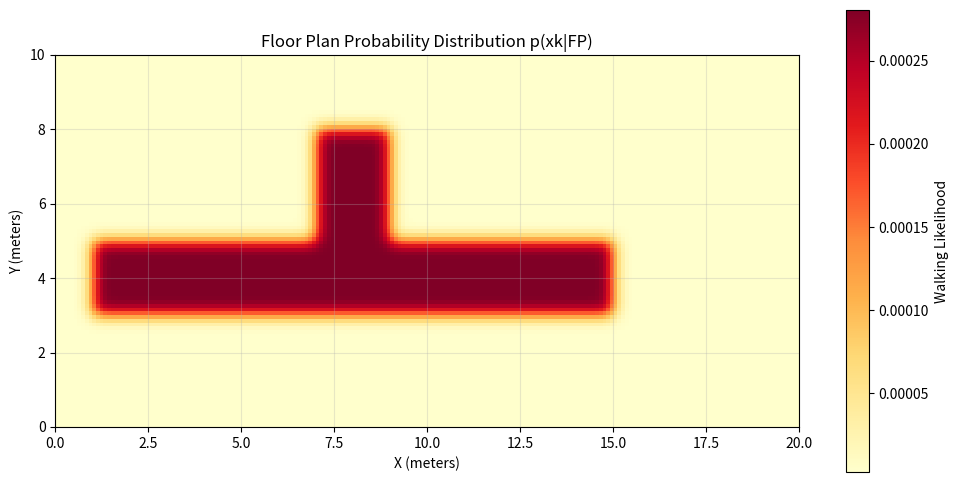

Here is the Python script that generated this plot:
"""
Bayesian Filter for Pedestrian Inertial Navigation
===================================================

Implementation of the non-recursive Bayesian filter from:
"Pedestrian inertial navigation with building floor plans for indoor
environments via non-recursive Bayesian filtering" - Koroglu & Yilmaz (2017)

Core Equation (Equation 5 from paper):
p(xk|Zk) ∝ p(xk|FP) × p(xk|dk, xk-1) × p(zk|xk) × p(xk|xk-1,...,xk-n) × p(xk-1|Zk-1)

Where:
- p(xk|FP): Static floor plan PDF (high in walkable areas, low at walls)
- p(xk|dk, xk-1): Stride length circle (Gaussian circle at distance dk)
- p(zk|xk): Sensor likelihood (IMU heading prediction)
- p(xk|xk-1,...,xk-n): Extended motion model (linear/curved prediction)
- p(xk-1|Zk-1): Previous posterior estimate
"""

import numpy as np
from scipy.optimize import minimize
from scipy.stats import multivariate_normal
import matplotlib.pyplot as plt


class FloorPlanPDF:
    """
    Static floor plan probability distribution p(xk|FP)

    Creates a rasterized probability grid where walkable areas have high
    probability and walls/obstacles have low probability.
    """

    def __init__(self, width_m=20.0, height_m=10.0, resolution=0.1):
        """
        Initialize floor plan PDF

        Args:
            width_m: Width in meters
            height_m: Height in meters
            resolution: Grid resolution in meters (default 0.1m = 10cm)
        """
        self.width_m = width_m
        self.height_m = height_m
        self.resolution = resolution

        # Grid dimensions
        self.grid_width = int(width_m / resolution)
        self.grid_height = int(height_m / resolution)

        # Create simple L-shaped hallway floor plan
        self.grid = self._create_simple_floor_plan()

        # Normalize to make it a proper PDF
        self.grid = self.grid / np.sum(self.grid)

    def _create_simple_floor_plan(self):
        """
        Create a simple L-shaped hallway for testing

        Layout:
        ######################
        ##                  ##
        ##   HALLWAY 1      ##
        ##                  ##
        ##########          ##
               ##          ##
               ## HALLWAY 2##
               ##          ##
               ##############
        """
        grid = np.zeros((self.grid_height, self.grid_width))

        # Hallway 1 (horizontal): 2m wide
        hallway_width_cells = int(2.0 / self.resolution)
        y_start = int(3.0 / self.resolution)
        y_end = y_start + hallway_width_cells
        x_start = int(1.0 / self.resolution)
        x_end = int(15.0 / self.resolution)
        grid[y_start:y_end, x_start:x_end] = 1.0

        # Hallway 2 (vertical): 2m wide, connects to hallway 1
        x_start2 = int(7.0 / self.resolution)
        x_end2 = x_start2 + hallway_width_cells
        y_start2 = y_end  # Connects to hallway 1
        y_end2 = int(8.0 / self.resolution)
        grid[y_start2:y_end2, x_start2:x_end2] = 1.0

        # Apply Gaussian smoothing to create gradient at walls
        from scipy.ndimage import gaussian_filter
        grid = gaussian_filter(grid, sigma=2.0)

        # Normalize to [0.01, 1.0] range (walls get small but non-zero probability)
        grid = 0.01 + 0.99 * (grid / np.max(grid))

        return grid

    def get_probability(self, x, y):
        """
        Get probability at position (x, y) in meters

        Args:
            x: X coordinate in meters
            y: Y coordinate in meters

        Returns:
            Probability density at (x, y)
        """
        # Convert to grid coordinates
        grid_x = int(x / self.resolution)
        grid_y = int(y / self.resolution)

        # Check bounds
        if (0 <= grid_x < self.grid_width and
            0 <= grid_y < self.grid_height):
            return self.grid[grid_y, grid_x]
        else:
            return 0.01  # Low probability outside bounds

    def visualize(self, save_path=None):
        """Visualize the floor plan PDF"""
        plt.figure(figsize=(12, 6))
        plt.imshow(self.grid, origin='lower', cmap='YlOrRd',
                   extent=[0, self.width_m, 0, self.height_m])
        plt.colorbar(label='Walking Likelihood')
        plt.xlabel('X (meters)')
        plt.ylabel('Y (meters)')
        plt.title('Floor Plan Probability Distribution p(xk|FP)')
        plt.grid(True, alpha=0.3)

        if save_path:
            plt.savefig(save_path, dpi=150, bbox_inches='tight')

        return plt


class BayesianNavigationFilter:
    """
    Non-recursive Bayesian filter for pedestrian navigation
    Implements Equation 5 from Koroglu & Yilmaz (2017)
    """

    def __init__(self, floor_plan, stride_length=0.7, n_history=3):
        """
        Initialize Bayesian filter

        Args:
            floor_plan: FloorPlanPDF object
            stride_length: Default stride length in meters
            n_history: Number of previous positions to use in motion model
        """
        self.floor_plan = floor_plan
        self.stride_length = stride_length
        self.n_history = n_history

        # Position history for extended motion model
        self.position_history = []

        # Current posterior estimate
        self.current_estimate = {'x': 2.0, 'y': 4.0}  # Start position
        self.current_covariance = np.eye(2) * 0.5  # Initial uncertainty

        # Tunable parameters
        self.sigma_stride = 0.1  # Stride length uncertainty (meters)
        self.sigma_heading = 0.5  # Heading uncertainty (radians)
        self.sigma_motion = 0.3  # Motion model uncertainty (meters)

    def p_stride_circle(self, x, y, x_prev, y_prev, stride_length):
        """
        p(xk|dk, xk-1): Stride length circle PDF

        Circular Gaussian centered at previous position with radius = stride_length.
        This exploits the fact that ZUPT gives accurate stride lengths.

        Args:
            x, y: Candidate position
            x_prev, y_prev: Previous position
            stride_length: Measured stride length from ZUPT

        Returns:
            Probability density
        """
        # Distance from previous position
        distance = np.sqrt((x - x_prev)**2 + (y - y_prev)**2)

        # Gaussian centered at stride_length
        prob = np.exp(-0.5 * ((distance - stride_length) / self.sigma_stride)**2)
        prob /= (self.sigma_stride * np.sqrt(2 * np.pi))

        return prob

    def p_sensor_likelihood(self, x, y, x_prev, y_prev, heading, stride_length):
        """
        p(zk|xk): Sensor likelihood based on IMU heading (Equation 4)

        zk = x_{k-1} + dk * [sin(heading), cos(heading)]

        Args:
            x, y: Candidate position
            x_prev, y_prev: Previous position
            heading: IMU heading in radians
            stride_length: Stride length

        Returns:
            Probability density
        """
        # IMU prediction
        z_x = x_prev + stride_length * np.sin(heading)
        z_y = y_prev + stride_length * np.cos(heading)

        # Gaussian likelihood centered at IMU prediction
        mean = np.array([z_x, z_y])
        cov = np.eye(2) * self.sigma_heading**2

        try:
            prob = multivariate_normal.pdf([x, y], mean=mean, cov=cov)
        except:
            prob = 1e-10

        return prob

    def p_motion_model(self, x, y):
        """
        p(xk|xk-1, ..., xk-n): Extended motion model

        Predicts locations on a line for straight segments,
        curves for corners. Uses n previous positions.

        Args:
            x, y: Candidate position

        Returns:
            Probability density
        """
        if len(self.position_history) < 2:
            # Not enough history, return uniform
            return 1.0

        # Get last n positions
        history = self.position_history[-self.n_history:]

        if len(history) < 2:
            return 1.0

        # Predict next position using linear extrapolation
        last_pos = np.array([history[-1]['x'], history[-1]['y']])
        prev_pos = np.array([history[-2]['x'], history[-2]['y']])

        # Velocity vector
        velocity = last_pos - prev_pos

        # Predicted position
        predicted = last_pos + velocity

        # Gaussian around predicted position
        mean = predicted
        cov = np.eye(2) * self.sigma_motion**2

        try:
            prob = multivariate_normal.pdf([x, y], mean=mean, cov=cov)
        except:
            prob = 1e-10

        return prob

    def p_previous_posterior(self, x, y):
        """
        p(xk-1|Zk-1): Previous posterior estimate

        Gaussian around previous estimate

        Args:
            x, y: Candidate position

        Returns:
            Probability density
        """
        mean = np.array([self.current_estimate['x'], self.current_estimate['y']])

        try:
            prob = multivariate_normal.pdf([x, y], mean=mean, cov=self.current_covariance)
        except:
            prob = 1e-10

        return prob

    def posterior_probability(self, pos, x_prev, y_prev, heading, stride_length):
        """
        Compute full posterior probability (Equation 5)

        p(xk|Zk) ∝ p(xk|FP) × p(xk|dk, xk-1) × p(zk|xk) ×
                    p(xk|xk-1,...,xk-n) × p(xk-1|Zk-1)

        Args:
            pos: [x, y] position to evaluate
            x_prev, y_prev: Previous position
            heading: IMU heading in radians
            stride_length: Stride length

        Returns:
            Posterior probability (log scale for numerical stability)
        """
        x, y = pos

        # 1. Floor plan PDF p(xk|FP)
        p_fp = self.floor_plan.get_probability(x, y)

        # 2. Stride circle p(xk|dk, xk-1)
        p_stride = self.p_stride_circle(x, y, x_prev, y_prev, stride_length)

        # 3. Sensor likelihood p(zk|xk)
        p_sensor = self.p_sensor_likelihood(x, y, x_prev, y_prev, heading, stride_length)

        # 4. Motion model p(xk|xk-1,...,xk-n)
        p_motion = self.p_motion_model(x, y)

        # 5. Previous posterior p(xk-1|Zk-1)
        p_prev = self.p_previous_posterior(x, y)

        # Combine (use log probabilities for numerical stability)
        log_posterior = (np.log(p_fp + 1e-10) +
                        np.log(p_stride + 1e-10) +
                        np.log(p_sensor + 1e-10) +
                        np.log(p_motion + 1e-10) +
                        np.log(p_prev + 1e-10))

        return log_posterior

    def negative_posterior(self, pos, x_prev, y_prev, heading, stride_length):
        """Negative posterior for minimization"""
        return -self.posterior_probability(pos, x_prev, y_prev, heading, stride_length)

    def update(self, heading, stride_length):
        """
        Update filter with new stride

        Args:
            heading: IMU heading in radians
            stride_length: Measured stride length

        Returns:
            Estimated position {'x': ..., 'y': ...}
        """
        x_prev = self.current_estimate['x']
        y_prev = self.current_estimate['y']

        # Initial guess (IMU prediction)
        x0 = [x_prev + stride_length * np.sin(heading),
              y_prev + stride_length * np.cos(heading)]

        # Mode-seeking: Find maximum of posterior (minimize negative posterior)
        result = minimize(
            self.negative_posterior,
            x0,
            args=(x_prev, y_prev, heading, stride_length),
            method='L-BFGS-B',
            bounds=[(0, self.floor_plan.width_m), (0, self.floor_plan.height_m)]
        )

        # Extract estimate
        x_est, y_est = result.x

        # Update current estimate
        self.current_estimate = {'x': float(x_est), 'y': float(y_est)}

        # Update covariance (simple approach: use inverse Hessian approximation)
        # For now, keep it constant
        self.current_covariance = np.eye(2) * 0.3

        # Add to history
        self.position_history.append(self.current_estimate.copy())

        # Keep only last 10 positions
        if len(self.position_history) > 10:
            self.position_history.pop(0)

        return self.current_estimate

    def reset(self, x=2.0, y=4.0):
        """Reset filter to initial state"""
        self.position_history = []
        self.current_estimate = {'x': x, 'y': y}
        self.current_covariance = np.eye(2) * 0.5


# Example usage and testing
if __name__ == '__main__':
    print("=" * 70)
    print("Bayesian Filter for Pedestrian Navigation")
    print("=" * 70)

    # Create floor plan
    print("\n1. Creating floor plan PDF...")
    floor_plan = FloorPlanPDF(width_m=20.0, height_m=10.0, resolution=0.1)
    print(f"   Grid size: {floor_plan.grid_width} × {floor_plan.grid_height}")

    # Visualize floor plan
    print("\n2. Visualizing floor plan...")
    floor_plan.visualize(save_path='floor_plan_pdf.png')
    print("   Saved to: floor_plan_pdf.png")

    # Create filter
    print("\n3. Initializing Bayesian filter...")
    bf = BayesianNavigationFilter(floor_plan, stride_length=0.7)
    print(f"   Start position: ({bf.current_estimate['x']:.2f}, {bf.current_estimate['y']:.2f})")

    # Simulate some steps
    print("\n4. Simulating walking...")
    headings = [0.0, 0.0, 0.0, np.pi/2, np.pi/2, np.pi/2]  # North, then East
    stride_lengths = [0.7, 0.7, 0.7, 0.7, 0.7, 0.7]

    trajectory = [bf.current_estimate.copy()]

    for i, (heading, stride) in enumerate(zip(headings, stride_lengths)):
        pos = bf.update(heading, stride)
        trajectory.append(pos.copy())
        print(f"   Step {i+1}: heading={np.degrees(heading):.0f}°, "
              f"position=({pos['x']:.2f}, {pos['y']:.2f})")

    print("\n" + "=" * 70)
    print("✓ Bayesian filter implementation complete!")
    print("=" * 70)
